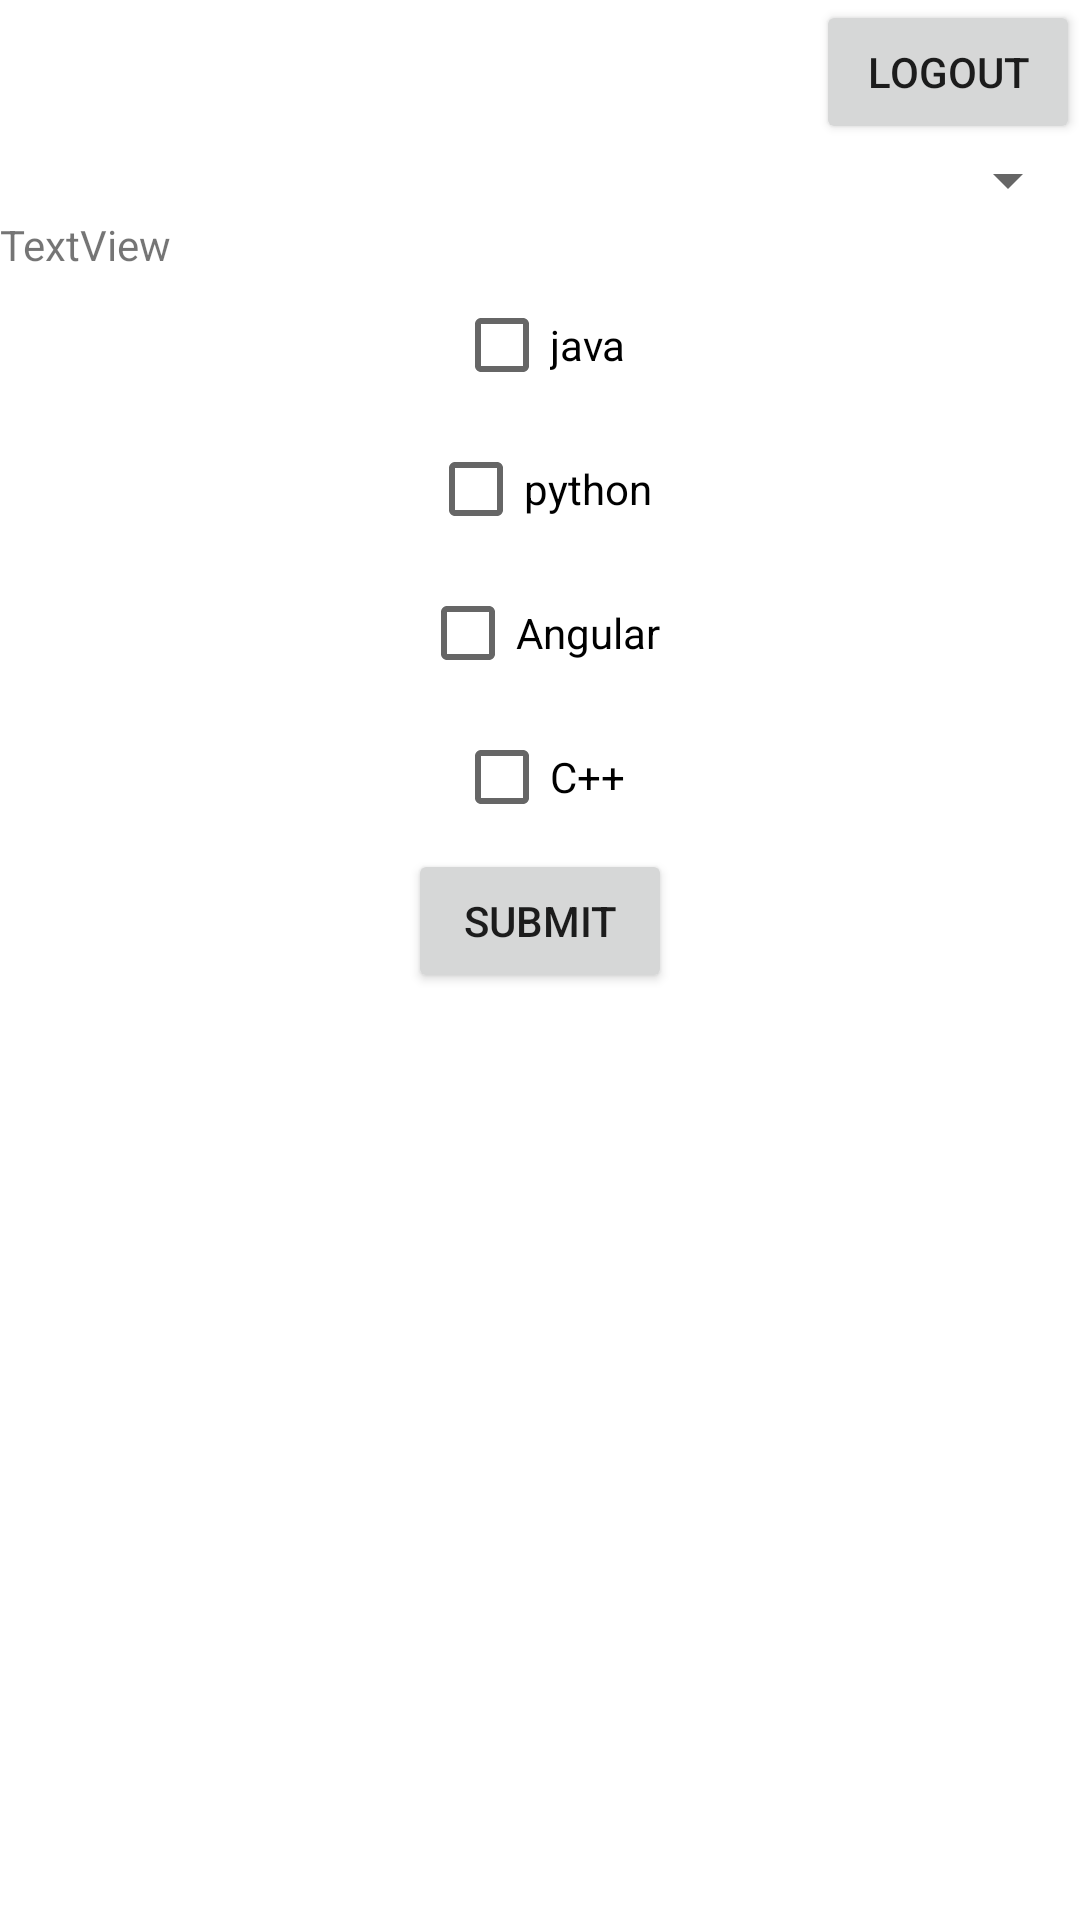

This screen was rendered from an Android layout file. Write that file and the resources it references.
<!-- AndroidManifest.xml: application theme Theme.Loginapp -->
<!-- res/layout/activity_login.xml -->
<?xml version="1.0" encoding="utf-8"?>
<LinearLayout xmlns:android="http://schemas.android.com/apk/res/android"
    xmlns:app="http://schemas.android.com/apk/res-auto"
    xmlns:tools="http://schemas.android.com/tools"
    android:layout_width="match_parent"
    android:layout_height="match_parent"
    android:orientation="vertical"
    tools:context=".loginpage"
    android:gravity="center_horizontal"
    android:layout_marginTop="20dp">

    <Button
        android:id="@+id/button2"
        android:layout_width="wrap_content"
        android:layout_height="wrap_content"
        android:layout_gravity="end"
        android:text="Logout" />

    <Spinner
        android:id="@+id/spinner1"
        android:layout_width="match_parent"
        android:layout_height="wrap_content"
        android:layout_gravity="center"
        />
    <TextView
        android:id="@+id/spinnertext"
        android:layout_width="match_parent"
        android:layout_height="wrap_content"
        android:text="TextView" />


    <CheckBox
        android:id="@+id/checkbox1"
        android:layout_width="wrap_content"
        android:layout_height="wrap_content"
        android:onClick="onCheckboxClicked"
        android:text="java"
        tools:ignore="OnClick" />

    <CheckBox android:id="@+id/checkbox2"
        android:layout_width="wrap_content"
        android:layout_height="wrap_content"
        android:text="python"
        android:onClick="onCheckboxClicked"
        tools:ignore="OnClick" />



    <CheckBox android:id="@+id/checkbox3"
        android:layout_width="wrap_content"
        android:layout_height="wrap_content"
        android:text="Angular"
        android:onClick="onCheckboxClicked"
        tools:ignore="OnClick" />
    <CheckBox android:id="@+id/checkbox4"
        android:layout_width="wrap_content"
        android:layout_height="wrap_content"
        android:text="C++"
        android:onClick="onCheckboxClicked"
        tools:ignore="OnClick" />
    <Button
        android:id="@+id/submit_btn"
        android:layout_width="wrap_content"
        android:layout_height="wrap_content"
        android:text="submit"
        android:layout_gravity="center_horizontal"
        tools:ignore="OnClick" />


</LinearLayout>
<!-- resources referenced by this layout -->
<resources>
  <style name="Theme.Loginapp" parent="Theme.MaterialComponents.DayNight.DarkActionBar">
          
          <item name="colorPrimary">@color/purple_500</item>
          <item name="colorPrimaryVariant">@color/purple_700</item>
          <item name="colorOnPrimary">@color/white</item>
          
          <item name="colorSecondary">@color/teal_200</item>
          <item name="colorSecondaryVariant">@color/teal_700</item>
          <item name="colorOnSecondary">@color/black</item>
          
          <item name="android:statusBarColor" tools:targetApi="l">?attr/colorPrimaryVariant</item>
          
      </style>
  <!-- not gathered from this repository: default colours our renderer supplied (Android Studio template values) -->
  <color name="purple_500">#FF6200EE</color>
  <color name="purple_700">#FF3700B3</color>
  <color name="teal_200">#FF03DAC5</color>
  <color name="teal_700">#FF018786</color>
  <color name="black">#FF000000</color>
  <color name="white">#FFFFFFFF</color>
</resources>
